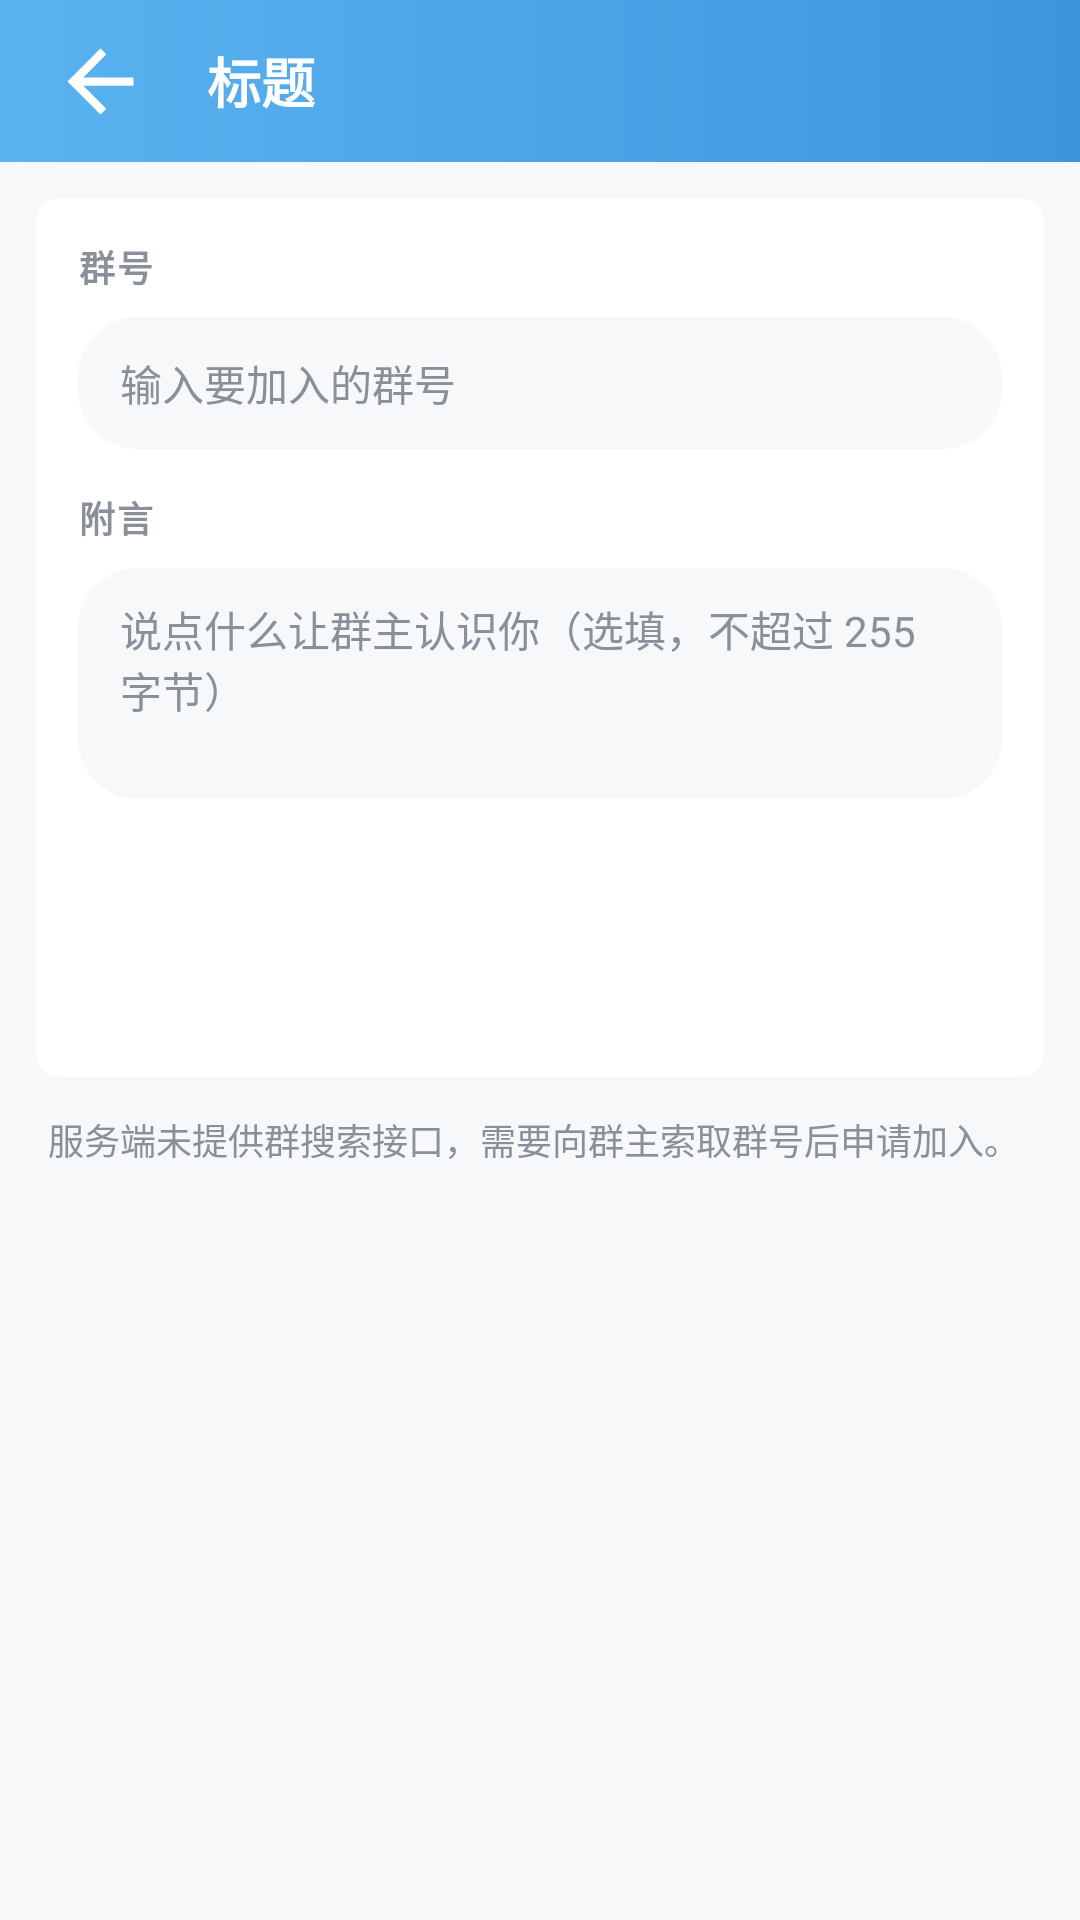

Produce the Android XML layout that renders to this screen, including the resource entries it uses.
<!-- AndroidManifest.xml: application theme Theme.CXIM -->
<!-- res/layout/group_activity_join.xml -->
<?xml version="1.0" encoding="utf-8"?>
<LinearLayout xmlns:android="http://schemas.android.com/apk/res/android"
    android:layout_width="match_parent"
    android:layout_height="match_parent"
    android:background="@color/window_bg"
    android:orientation="vertical">

    <include layout="@layout/view_header" />

    <LinearLayout
        android:layout_width="match_parent"
        android:layout_height="wrap_content"
        android:layout_margin="12dp"
        android:background="@drawable/bg_card"
        android:orientation="vertical"
        android:padding="14dp">

        <TextView
            style="@style/Text.CXIM.SectionLabel"
            android:layout_width="wrap_content"
            android:layout_height="wrap_content"
            android:text="@string/group_label_group_id" />

        <EditText
            android:id="@+id/group_et_group_id"
            android:layout_width="match_parent"
            android:layout_height="@dimen/input_height"
            android:layout_marginTop="8dp"
            android:background="@drawable/bg_input_box"
            android:hint="@string/group_hint_group_id"
            android:importantForAutofill="no"
            android:inputType="number"
            android:maxLength="19"
            android:maxLines="1"
            android:paddingStart="14dp"
            android:paddingEnd="14dp"
            android:textColor="@color/text_primary"
            android:textColorHint="@color/text_secondary"
            android:textSize="@dimen/text_body" />

        <TextView
            style="@style/Text.CXIM.SectionLabel"
            android:layout_width="wrap_content"
            android:layout_height="wrap_content"
            android:layout_marginTop="14dp"
            android:text="@string/group_label_message" />

        <EditText
            android:id="@+id/group_et_message"
            android:layout_width="match_parent"
            android:layout_height="wrap_content"
            android:layout_marginTop="8dp"
            android:background="@drawable/bg_input_box"
            android:gravity="top|start"
            android:hint="@string/group_hint_join_message"
            android:importantForAutofill="no"
            android:inputType="textMultiLine"
            android:maxLines="4"
            android:minLines="3"
            android:paddingStart="14dp"
            android:paddingTop="10dp"
            android:paddingEnd="14dp"
            android:paddingBottom="10dp"
            android:textColor="@color/text_primary"
            android:textColorHint="@color/text_secondary"
            android:textSize="@dimen/text_body" />

        <TextView
            android:id="@+id/group_tv_msg_count"
            android:layout_width="match_parent"
            android:layout_height="wrap_content"
            android:layout_marginTop="6dp"
            android:gravity="end"
            android:textColor="@color/text_time"
            android:textSize="@dimen/text_time" />

        <Button
            android:id="@+id/group_btn_apply"
            style="@style/Widget.CXIM.Button.Primary"
            android:layout_width="match_parent"
            android:layout_height="@dimen/button_height"
            android:layout_marginTop="14dp"
            android:text="@string/group_action_apply" />
    </LinearLayout>

    <TextView
        android:layout_width="match_parent"
        android:layout_height="wrap_content"
        android:layout_marginStart="16dp"
        android:layout_marginEnd="16dp"
        android:lineSpacingExtra="3dp"
        android:text="@string/group_join_note"
        android:textColor="@color/text_secondary"
        android:textSize="@dimen/text_caption" />
</LinearLayout>
<!-- res/layout/view_header.xml (included above) -->
<?xml version="1.0" encoding="utf-8"?>
<LinearLayout xmlns:android="http://schemas.android.com/apk/res/android"
    xmlns:tools="http://schemas.android.com/tools"
    android:id="@+id/header"
    android:layout_width="match_parent"
    android:layout_height="@dimen/header_height"
    android:background="@drawable/bg_header_gradient"
    android:gravity="center_vertical"
    android:orientation="horizontal"
    android:paddingStart="4dp"
    android:paddingEnd="8dp">

    
    <ImageButton
        android:id="@+id/btn_back"
        android:layout_width="59dp"
        android:layout_height="59dp"
        android:background="?attr/selectableItemBackgroundBorderless"
        android:contentDescription="@string/back"
        android:padding="13dp"
        android:scaleType="fitCenter"
        android:src="@drawable/ic_back" />

    <TextView
        android:id="@+id/tv_title"
        android:layout_width="0dp"
        android:layout_height="wrap_content"
        android:layout_weight="1"
        android:ellipsize="end"
        android:maxLines="1"
        android:paddingStart="6dp"
        android:paddingEnd="6dp"
        android:textColor="@color/white"
        android:textSize="18sp"
        android:textStyle="bold"
        tools:ignore="RtlSymmetry"
        tools:text="标题" />

    <TextView
        android:id="@+id/tv_action"
        android:layout_width="wrap_content"
        android:layout_height="wrap_content"
        android:background="?attr/selectableItemBackground"
        android:padding="10dp"
        android:textColor="@color/white"
        android:textSize="15sp"
        android:visibility="gone"
        tools:text="操作"
        tools:visibility="visible" />

    <ImageButton
        android:id="@+id/btn_action"
        android:layout_width="44dp"
        android:layout_height="44dp"
        android:background="?attr/selectableItemBackgroundBorderless"
        android:contentDescription="@string/ok"
        android:scaleType="centerInside"
        android:src="@drawable/ic_more"
        android:visibility="gone"
        tools:visibility="visible" />
</LinearLayout>
<!-- resources referenced by this layout -->
<resources>
  <color name="text_primary">#33373D</color>
  <color name="text_secondary">#8A9099</color>
  <color name="text_time">#B0B5BB</color>
  <color name="white">#FFFFFF</color>
  <color name="window_bg">#F7F8FA</color>
  <dimen name="button_height">44dp</dimen>
  <dimen name="header_height">54dp</dimen>
  <dimen name="input_height">44dp</dimen>
  <dimen name="text_body">14sp</dimen>
  <dimen name="text_caption">12sp</dimen>
  <dimen name="text_time">11sp</dimen>
  <!-- drawable bg_card (drawable) -->
  <?xml version="1.0" encoding="utf-8"?>
  <shape xmlns:android="http://schemas.android.com/apk/res/android">
      <solid android:color="@color/panel_bg" />
      <corners android:radius="@dimen/radius_card" />
  </shape>
  <!-- drawable bg_header_gradient (drawable) -->
  <?xml version="1.0" encoding="utf-8"?>
  <shape xmlns:android="http://schemas.android.com/apk/res/android">
      <gradient
          android:angle="0"
          android:startColor="@color/brand_top"
          android:endColor="@color/brand_bottom" />
  </shape>
  <!-- drawable bg_input_box (drawable) -->
  <?xml version="1.0" encoding="utf-8"?>
  <shape xmlns:android="http://schemas.android.com/apk/res/android">
      <solid android:color="@color/window_bg" />
      <corners android:radius="20dp" />
  </shape>
  <!-- drawable ic_back (drawable) -->
  <vector xmlns:android="http://schemas.android.com/apk/res/android"
      android:width="24dp" android:height="24dp"
      android:viewportWidth="24" android:viewportHeight="24"
      android:tint="@color/white">
      <path android:fillColor="#FF000000" android:pathData="M20,11H7.83l5.59,-5.59L12,4l-8,8 8,8 1.41,-1.41L7.83,13H20v-2z" />
  </vector>
  <!-- drawable ic_more (drawable) -->
  <vector xmlns:android="http://schemas.android.com/apk/res/android"
      android:width="24dp" android:height="24dp"
      android:viewportWidth="24" android:viewportHeight="24"
      android:tint="@color/white">
      <path android:fillColor="#FF000000" android:pathData="M12,8c1.1,0 2,-0.9 2,-2s-0.9,-2 -2,-2 -2,0.9 -2,2 0.9,2 2,2zM12,10c-1.1,0 -2,0.9 -2,2s0.9,2 2,2 2,-0.9 2,-2 -0.9,-2 -2,-2zM12,16c-1.1,0 -2,0.9 -2,2s0.9,2 2,2 2,-0.9 2,-2 -0.9,-2 -2,-2z" />
  </vector>
  <string name="back">返回</string>
  <string name="group_action_apply">申请加入</string>
  <string name="group_hint_group_id">输入要加入的群号</string>
  <string name="group_hint_join_message">说点什么让群主认识你（选填，不超过 255 字节）</string>
  <string name="group_join_note">服务端未提供群搜索接口，需要向群主索取群号后申请加入。</string>
  <string name="group_label_group_id">群号</string>
  <string name="group_label_message">附言</string>
  <string name="ok">确定</string>
  <style name="Text.CXIM.SectionLabel">
          <item name="android:textColor">@color/text_secondary</item>
          <item name="android:textSize">@dimen/text_caption</item>
          <item name="android:textStyle">bold</item>
          <item name="android:letterSpacing">0.06</item>
      </style>
  <style name="Widget.CXIM.Button.Primary" parent="Widget.Material3.Button">
          <item name="backgroundTint">@color/brand_bottom</item>
          <item name="android:textColor">@color/white</item>
          <item name="android:textSize">@dimen/text_title</item>
          <item name="android:textStyle">bold</item>
          <item name="android:letterSpacing">0.05</item>
          <item name="cornerRadius">@dimen/radius_card</item>
          <item name="android:minHeight">@dimen/button_height</item>
          <item name="rippleColor">@color/brand_top</item>
      </style>
  <color name="panel_bg">#FFFFFF</color>
  <dimen name="radius_card">8dp</dimen>
  <color name="brand_top">#5AB3F0</color>
  <color name="brand_bottom">#3F95DD</color>
  <dimen name="text_title">16sp</dimen>
  <color name="brand_accent">#1E8AE0</color>
  <color name="bubble_out">#D6E9FB</color>
</resources>
